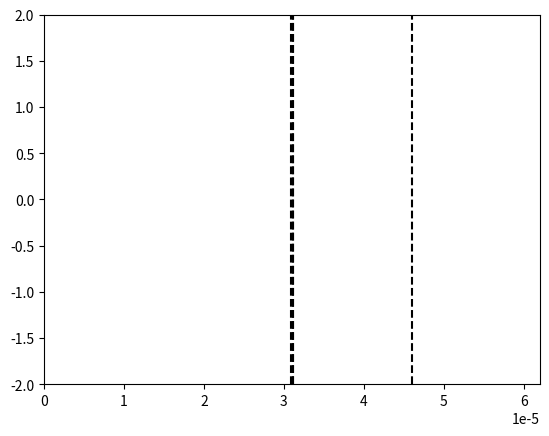

The script that saved this image:
# -*- coding: utf-8 -*-
"""
Created on Sat Nov 19 14:19:14 2022

@author: Utilisateur
"""

import numpy as np
import matplotlib.pyplot as plt
import matplotlib.animation as animation

# Constantes :
c = 2.99792458e8
lambda_0 = 1.55e-6
N_lambda = 34
eps_air = 1 
T = lambda_0 / c

# Creation limites figure
fig = plt.figure()
line, = plt.plot([], [])

# Nombre de positions
xmin = 0
xmax = 40*lambda_0
L = xmax - xmin

plt.xlim(xmin, xmax)
plt.ylim(-2, 2)

# Pas et facteur de stabilité
dx = lambda_0 / N_lambda
S = 1
dt = (S * dx) / c

# Valeurs abscisses
nbx = int(L / dx)
x = np.linspace(xmin, xmax, nbx)

# Nombre valeurs temporelles
nbt = int(1.7 * (xmax/lambda_0) * T / dt)

# Paramètres premier milieu transparent
n_milieu1 = np.sqrt(2.2)
lambda_milieu1 = lambda_0/n_milieu1
largeur_milieu1 = lambda_milieu1/4

debut_milieu1 = L/2 - largeur_milieu1/2
fin_milieu1 = L/2 + largeur_milieu1/2

# Paramètres second milieu transparent
n_milieu2 = 2.2
lambda_milieu2 = lambda_0/n_milieu2
largeur_milieu2 = 9.6*lambda_0

debut_milieu2 = fin_milieu1
fin_milieu2 = fin_milieu1 + largeur_milieu2

# Tableau des constantes diaéliectriques
eps_r = np.ones(nbx)
for i in range(nbx):
    # Milieu 1
    if(x[i] >= debut_milieu1 and x[i]  <= fin_milieu1):
        eps_r[i] = n_milieu1**2
    
    # Milieu 2
    if(x[i] >= debut_milieu2 and x[i]  <= fin_milieu2):
        eps_r[i] = n_milieu2**2
        
# Limites visuelles des milieux
plt.vlines(debut_milieu1, -2, 2, colors='k', linestyle='dashed')
plt.vlines(fin_milieu1, -2, 2, colors='k', linestyle='dashed')

plt.vlines(debut_milieu2, -2, 2, colors='k', linestyle='dashed')
plt.vlines(fin_milieu2, -2, 2, colors='k', linestyle='dashed')

# Creation tableaux des positons à t-1, t et t+1
un_inf = np.zeros(nbx)
un = np.zeros(nbx)
un_sup = np.zeros(nbx)


def animate(n):
    
    for i in range(nbx-1):
        un_sup[i] = ( S**2/eps_r[i] ) * (un[i+1] - 2*un[i] + un[i-1]) + 2*un[i] - un_inf[i]
    
    # Calcul de l'instant
    t_sup = (n + 1) * dt
    
    # Onde venant de la gauche :
    un_sup[0] = np.cos( (2*np.pi/T * t_sup) ) * np.exp( -(t_sup - 8.2*T)**2 / (3.2*T)**2 )

    line.set_data(x, un_sup)
    
    un_inf[:] = un[:]
    un[:] = un_sup[:]
    
    return line,

ani = animation.FuncAnimation(fig, func = animate, frames = nbt, interval = 3, repeat = False)

# Coefficients de Fresnel
print("\n-----------------------\nCoefficients de Fresnel\n-----------------------")

r = (1 - n_milieu1)/(1 + n_milieu1) # Négatif si les max deviennent des min
t = (2*1) / (1 + n_milieu1)
print("Interface air/milieu1 : \nr = ", r, "\nt = ", t)

r = (n_milieu1 - n_milieu2)/(n_milieu1 + n_milieu2)
t = (2 * n_milieu1) / (n_milieu1 + n_milieu2)
print("\nInterface milieu1/milieu2 : \nr = ", r, "\nt = ", t)

r = (n_milieu2 -1)/(1 + n_milieu2)
t = (2 * n_milieu2) / (1 + n_milieu2)
print("\nInterface milieu2/air : \nr = ", r, "\nt = ", t, "\n")

"""
Calcul des coefficients C1 et C2 tels que :
    k_num = C1/dx
    Vphase_num = C2*c
"""

print("\n--------------------\nGrandeurs numériques\n--------------------")

C1 = 2 * np.arcsin(np.sin(np.pi*S/N_lambda)/S)
C2 = 2 * np.pi/(lambda_0*(C1/dx))
print("\nk_numérique = ", C1, "/dx")
print("vPhase_numérique = ", C2, ".c\n\n soit\n")

print("k_numérique = ", C1/dx, " Vphase_numérique = ", C2*c)
print("L'erreur sur la vitesse de phase est de : ", (1-C2)*100, " %")

plt.show()

